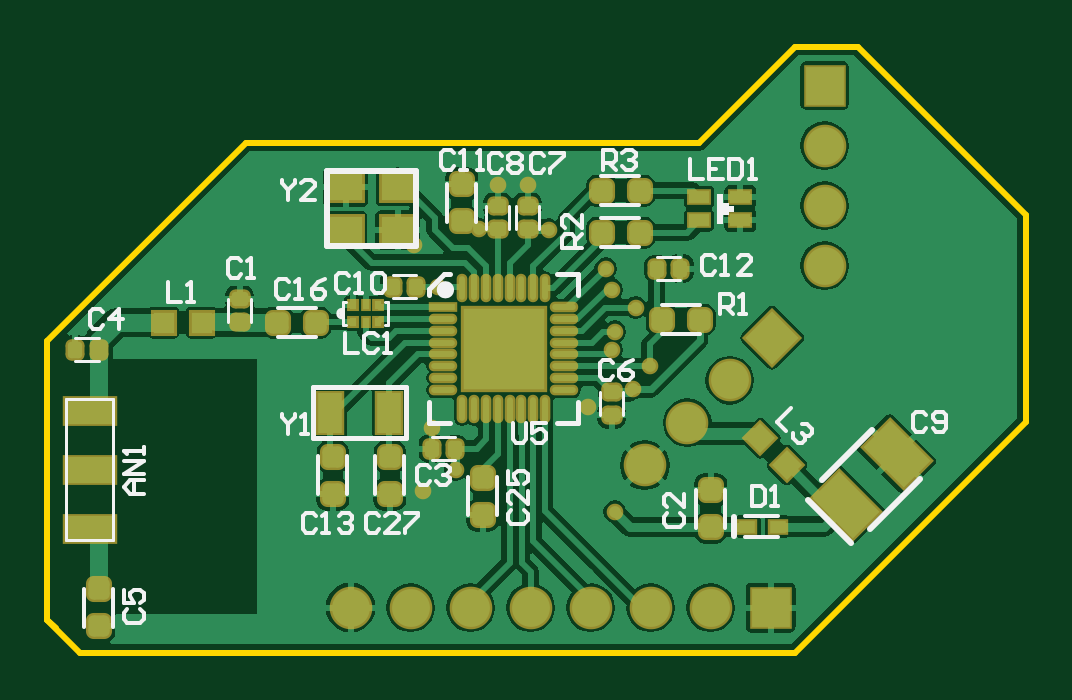
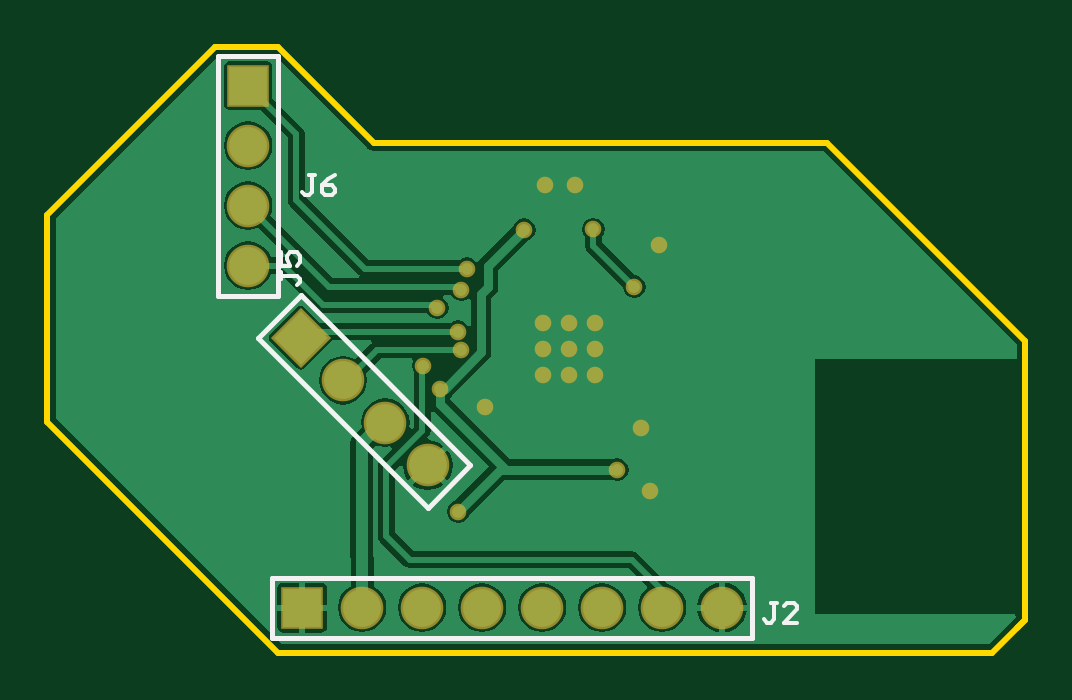
Circuit board: 8 layer files. Board 41.4 x 25.7 mm.
- bottom_copper: OpenBCI Hyperscanning.GBL (19598 bytes)
- bottom_silk: OpenBCI Hyperscanning.GBO (1216 bytes)
- bottom_mask: OpenBCI Hyperscanning.GBS (1235 bytes)
- outline: OpenBCI Hyperscanning.GKO (458 bytes)
- top_copper: OpenBCI Hyperscanning.GTL (45053 bytes)
- top_silk: OpenBCI Hyperscanning.GTO (10117 bytes)
- paste: OpenBCI Hyperscanning.GTP (4508 bytes)
- top_mask: OpenBCI Hyperscanning.GTS (5669 bytes)

=== bottom_copper: OpenBCI Hyperscanning.GBL (19598 bytes, source omitted) ===
=== bottom_silk: OpenBCI Hyperscanning.GBO ===
G04 Layer_Color=32896*
%FSLAX25Y25*%
%MOIN*%
G70*
G01*
G75*
%ADD42C,0.00787*%
%ADD43C,0.00700*%
D42*
X124535Y99500D02*
X134535D01*
Y59500D02*
Y99500D01*
X124535Y59500D02*
X134535D01*
X124535D02*
Y99500D01*
X120802Y59528D02*
X127873Y52457D01*
X99589Y24173D02*
X127873Y52457D01*
X92518Y31244D02*
X99589Y24173D01*
X92518Y31244D02*
X120802Y59528D01*
X125535Y2500D02*
Y12500D01*
X45535Y2500D02*
X125535D01*
X45535D02*
Y12500D01*
X125535D01*
D43*
X41336Y8299D02*
X42436D01*
X41886D01*
Y5550D01*
X42436Y5000D01*
X42986D01*
X43535Y5550D01*
X38037Y5000D02*
X40236D01*
X38037Y7199D01*
Y7749D01*
X38587Y8299D01*
X39687D01*
X40236Y7749D01*
X124144Y63390D02*
Y62290D01*
Y62840D01*
X121395D01*
X120845Y62290D01*
Y61740D01*
X121395Y61190D01*
X124144Y66689D02*
Y64490D01*
X122494D01*
X123044Y65589D01*
Y66139D01*
X122494Y66689D01*
X121395D01*
X120845Y66139D01*
Y65039D01*
X121395Y64490D01*
X118372Y79542D02*
X119471D01*
X118921D01*
Y76793D01*
X119471Y76243D01*
X120021D01*
X120571Y76793D01*
X115073Y79542D02*
X116172Y78992D01*
X117272Y77893D01*
Y76793D01*
X116722Y76243D01*
X115622D01*
X115073Y76793D01*
Y77343D01*
X115622Y77893D01*
X117272D01*
M02*

=== bottom_mask: OpenBCI Hyperscanning.GBS ===
G04 Layer_Color=16711935*
%FSLAX25Y25*%
%MOIN*%
G70*
G01*
G75*
%ADD65C,0.07099*%
%ADD66R,0.07099X0.07099*%
%ADD67P,0.10040X4X270.0*%
%ADD68R,0.07099X0.07099*%
%ADD69C,0.02768*%
%ADD70C,0.05800*%
D65*
X129535Y74500D02*
D03*
Y84500D02*
D03*
Y64500D02*
D03*
X106660Y38315D02*
D03*
X113731Y45386D02*
D03*
X99589Y31244D02*
D03*
X60535Y7500D02*
D03*
X80535D02*
D03*
X100535D02*
D03*
X110535D02*
D03*
X90535D02*
D03*
X70535D02*
D03*
X50535D02*
D03*
D66*
X129535Y94500D02*
D03*
D67*
X120802Y52457D02*
D03*
D68*
X120535Y7500D02*
D03*
D69*
X90035Y41000D02*
D03*
X64035Y37500D02*
D03*
X80035Y77999D02*
D03*
X75035Y78000D02*
D03*
X83535Y70500D02*
D03*
X68035Y30500D02*
D03*
X97535Y44000D02*
D03*
X94535Y53500D02*
D03*
X94035Y60500D02*
D03*
X93035Y64000D02*
D03*
X98035Y57500D02*
D03*
X94035Y50500D02*
D03*
X100354Y47819D02*
D03*
X62535Y27000D02*
D03*
X94535Y23500D02*
D03*
X72003Y70532D02*
D03*
X65179Y60999D02*
D03*
X61035Y68000D02*
D03*
X76035Y46339D02*
D03*
X71705Y55000D02*
D03*
X76035D02*
D03*
X80366D02*
D03*
X71705Y50669D02*
D03*
X76035D02*
D03*
X80366D02*
D03*
X71705Y46339D02*
D03*
X80366D02*
D03*
D70*
X120802Y52457D02*
D03*
M02*

=== outline: OpenBCI Hyperscanning.GKO ===
G04 Layer_Color=16711935*
%FSLAX25Y25*%
%MOIN*%
G70*
G01*
G75*
%ADD28C,0.01000*%
D28*
X0Y20590D02*
Y38840D01*
X124536Y0D02*
X163035Y38500D01*
Y73000D01*
X135035Y101000D02*
X163035Y73000D01*
X0Y51965D02*
X33035Y85000D01*
X108535D01*
X124535Y101000D02*
X135035D01*
X108535Y85000D02*
X124535Y101000D01*
X0Y38840D02*
Y51965D01*
X5500Y0D02*
X124536D01*
X0Y5500D02*
Y20590D01*
Y5500D02*
X1375Y4125D01*
X0Y5500D02*
X5500Y0D01*
M02*

=== top_copper: OpenBCI Hyperscanning.GTL (45053 bytes, source omitted) ===
=== top_silk: OpenBCI Hyperscanning.GTO (10117 bytes, source omitted) ===
=== paste: OpenBCI Hyperscanning.GTP (4508 bytes, source withheld) ===
=== top_mask: OpenBCI Hyperscanning.GTS ===
G04 Layer_Color=8388736*
%FSLAX25Y25*%
%MOIN*%
G70*
G01*
G75*
%ADD47R,0.04343X0.04343*%
%ADD48R,0.09068X0.05131*%
G04:AMPARAMS|DCode=49|XSize=43.43mil|YSize=43.43mil|CornerRadius=12.86mil|HoleSize=0mil|Usage=FLASHONLY|Rotation=180.000|XOffset=0mil|YOffset=0mil|HoleType=Round|Shape=RoundedRectangle|*
%AMROUNDEDRECTD49*
21,1,0.04343,0.01772,0,0,180.0*
21,1,0.01772,0.04343,0,0,180.0*
1,1,0.02572,-0.00886,0.00886*
1,1,0.02572,0.00886,0.00886*
1,1,0.02572,0.00886,-0.00886*
1,1,0.02572,-0.00886,-0.00886*
%
%ADD49ROUNDEDRECTD49*%
%ADD50R,0.01784X0.02178*%
%ADD51R,0.01981X0.02178*%
%ADD52R,0.06312X0.05328*%
%ADD53R,0.04737X0.07493*%
%ADD54R,0.04147X0.02768*%
G04:AMPARAMS|DCode=55|XSize=31.62mil|YSize=35.56mil|CornerRadius=9.9mil|HoleSize=0mil|Usage=FLASHONLY|Rotation=0.000|XOffset=0mil|YOffset=0mil|HoleType=Round|Shape=RoundedRectangle|*
%AMROUNDEDRECTD55*
21,1,0.03162,0.01575,0,0,0.0*
21,1,0.01181,0.03556,0,0,0.0*
1,1,0.01981,0.00591,-0.00787*
1,1,0.01981,-0.00591,-0.00787*
1,1,0.01981,-0.00591,0.00787*
1,1,0.01981,0.00591,0.00787*
%
%ADD55ROUNDEDRECTD55*%
G04:AMPARAMS|DCode=56|XSize=43.43mil|YSize=43.43mil|CornerRadius=12.86mil|HoleSize=0mil|Usage=FLASHONLY|Rotation=90.000|XOffset=0mil|YOffset=0mil|HoleType=Round|Shape=RoundedRectangle|*
%AMROUNDEDRECTD56*
21,1,0.04343,0.01772,0,0,90.0*
21,1,0.01772,0.04343,0,0,90.0*
1,1,0.02572,0.00886,0.00886*
1,1,0.02572,0.00886,-0.00886*
1,1,0.02572,-0.00886,-0.00886*
1,1,0.02572,-0.00886,0.00886*
%
%ADD56ROUNDEDRECTD56*%
G04:AMPARAMS|DCode=57|XSize=31.62mil|YSize=35.56mil|CornerRadius=9.9mil|HoleSize=0mil|Usage=FLASHONLY|Rotation=270.000|XOffset=0mil|YOffset=0mil|HoleType=Round|Shape=RoundedRectangle|*
%AMROUNDEDRECTD57*
21,1,0.03162,0.01575,0,0,270.0*
21,1,0.01181,0.03556,0,0,270.0*
1,1,0.01981,-0.00787,-0.00591*
1,1,0.01981,-0.00787,0.00591*
1,1,0.01981,0.00787,0.00591*
1,1,0.01981,0.00787,-0.00591*
%
%ADD57ROUNDEDRECTD57*%
%ADD58P,0.06142X4X360.0*%
%ADD59R,0.04737X0.01784*%
%ADD60O,0.04737X0.01784*%
%ADD61O,0.01784X0.04737*%
%ADD62R,0.14383X0.14383*%
%ADD63R,0.03556X0.02769*%
G04:AMPARAMS|DCode=64|XSize=71mil|YSize=103mil|CornerRadius=0mil|HoleSize=0mil|Usage=FLASHONLY|Rotation=225.000|XOffset=0mil|YOffset=0mil|HoleType=Round|Shape=Rectangle|*
%AMROTATEDRECTD64*
4,1,4,-0.01131,0.06152,0.06152,-0.01131,0.01131,-0.06152,-0.06152,0.01131,-0.01131,0.06152,0.0*
%
%ADD64ROTATEDRECTD64*%

%ADD65C,0.07099*%
%ADD66R,0.07099X0.07099*%
%ADD67P,0.10040X4X270.0*%
%ADD68R,0.07099X0.07099*%
%ADD69C,0.02768*%
%ADD70C,0.05800*%
D47*
X25685Y55000D02*
D03*
X19386D02*
D03*
D48*
X7035Y40343D02*
D03*
Y30500D02*
D03*
Y20658D02*
D03*
D49*
X98685Y70000D02*
D03*
X92386Y70000D02*
D03*
X98685Y77000D02*
D03*
X92386Y77000D02*
D03*
X108685Y55500D02*
D03*
X102386D02*
D03*
X44685Y55000D02*
D03*
X38386D02*
D03*
D50*
X53035Y57878D02*
D03*
Y55122D02*
D03*
D51*
X55102Y57878D02*
D03*
X50968D02*
D03*
Y55122D02*
D03*
X55102D02*
D03*
D52*
X49705Y77543D02*
D03*
Y70457D02*
D03*
X58366D02*
D03*
Y77543D02*
D03*
D53*
X47114Y40000D02*
D03*
X56957D02*
D03*
D54*
X115480Y75968D02*
D03*
Y72031D02*
D03*
X108591Y72031D02*
D03*
Y75968D02*
D03*
D55*
X4598Y50500D02*
D03*
X8535D02*
D03*
X57566Y60999D02*
D03*
X61503D02*
D03*
X64066Y33999D02*
D03*
X68003D02*
D03*
X105505Y64001D02*
D03*
X101567D02*
D03*
D56*
X8535Y4350D02*
D03*
Y10649D02*
D03*
X72536Y22851D02*
D03*
Y29150D02*
D03*
X57036Y26351D02*
D03*
Y32650D02*
D03*
X69035Y78149D02*
D03*
X69035Y71850D02*
D03*
X110535Y27149D02*
D03*
X110535Y20850D02*
D03*
X47536Y26351D02*
D03*
X47536Y32650D02*
D03*
D57*
X94036Y39531D02*
D03*
Y43468D02*
D03*
X80035Y74469D02*
D03*
Y70532D02*
D03*
X32036Y58968D02*
D03*
Y55031D02*
D03*
X75035Y74469D02*
D03*
Y70532D02*
D03*
D58*
X123263Y31273D02*
D03*
X118808Y35727D02*
D03*
D59*
X65996Y57559D02*
D03*
D60*
Y55590D02*
D03*
Y53622D02*
D03*
Y51653D02*
D03*
Y49685D02*
D03*
Y47717D02*
D03*
Y45748D02*
D03*
Y43780D02*
D03*
X86075D02*
D03*
Y45748D02*
D03*
Y47717D02*
D03*
Y49685D02*
D03*
Y51653D02*
D03*
Y53622D02*
D03*
Y55590D02*
D03*
Y57559D02*
D03*
D61*
X69146Y40630D02*
D03*
X71114D02*
D03*
X73083D02*
D03*
X75051D02*
D03*
X77020D02*
D03*
X78988D02*
D03*
X80957D02*
D03*
X82925D02*
D03*
Y60709D02*
D03*
X80957D02*
D03*
X78988D02*
D03*
X75051D02*
D03*
X73083D02*
D03*
X71114D02*
D03*
X69146D02*
D03*
X77020D02*
D03*
D62*
X76035Y50669D02*
D03*
D63*
X116673Y21000D02*
D03*
X121791D02*
D03*
D64*
X141535Y33081D02*
D03*
X133116Y24662D02*
D03*
D65*
X129535Y74500D02*
D03*
Y84500D02*
D03*
Y64500D02*
D03*
X106660Y38315D02*
D03*
X113731Y45386D02*
D03*
X99589Y31244D02*
D03*
X60535Y7500D02*
D03*
X80535D02*
D03*
X100535D02*
D03*
X110535D02*
D03*
X90535D02*
D03*
X70535D02*
D03*
X50535D02*
D03*
D66*
X129535Y94500D02*
D03*
D67*
X120802Y52457D02*
D03*
D68*
X120535Y7500D02*
D03*
D69*
X90035Y41000D02*
D03*
X64035Y37500D02*
D03*
X80035Y77999D02*
D03*
X75035Y78000D02*
D03*
X83535Y70500D02*
D03*
X68035Y30500D02*
D03*
X97535Y44000D02*
D03*
X94535Y53500D02*
D03*
X94035Y60500D02*
D03*
X93035Y64000D02*
D03*
X98035Y57500D02*
D03*
X94035Y50500D02*
D03*
X100354Y47819D02*
D03*
X62535Y27000D02*
D03*
X94535Y23500D02*
D03*
X72003Y70532D02*
D03*
X65179Y60999D02*
D03*
X61035Y68000D02*
D03*
X76035Y46339D02*
D03*
X71705Y55000D02*
D03*
X76035D02*
D03*
X80366D02*
D03*
X71705Y50669D02*
D03*
X76035D02*
D03*
X80366D02*
D03*
X71705Y46339D02*
D03*
X80366D02*
D03*
D70*
X120802Y52457D02*
D03*
M02*
